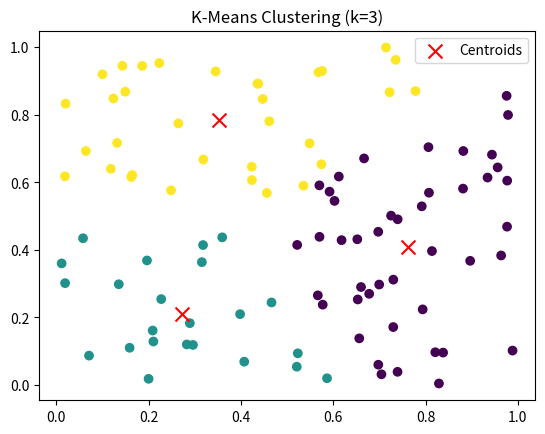

Here is the Python script that generated this plot:
import numpy as np
import matplotlib.pyplot as plt

# dataset generation using rand values
np.random.seed(0)
X = np.random.rand(100, 2)
k = 3

# centroids picking from those random values
centroids = X[np.random.choice(X.shape[0], k, replace=False)]

max_iterations = 100

for i in range(max_iterations):
    distances = np.linalg.norm(X[:, np.newaxis, :] - centroids, axis=2)
    labels = np.argmin(distances, axis=1)

    new_centroids = np.array([X[labels == j].mean(axis=0) for j in range(k)])

    if np.all(centroids == new_centroids):
        break

    centroids = new_centroids

print("Final Cluster Centroids:")
print(centroids)

plt.scatter(X[:, 0], X[:, 1], c=labels, cmap='viridis')
plt.scatter(centroids[:, 0], centroids[:, 1], c='red', marker='x', s=100, label='Centroids')
plt.legend()
plt.title(f'K-Means Clustering (k={k})')
plt.show()